Photos from the image-classification dataset "Match" in the GitHub repository ROMOHHR/LeatherTextureMatcher. Its 40 classes are: leather texture B 1, leather texture B 2, leather texture B 3, leather texture B 4, leather texture M 1, leather texture M 10, leather texture M 2, leather texture M 3, leather texture M 4, leather texture M 5, leather texture M 6, leather texture M 7, leather texture M 8, leather texture M 9, leather texture S 1, leather texture S 10, leather texture S 11, leather texture S 12, leather texture S 13, leather texture S 14, leather texture S 15, leather texture S 16, leather texture S 17, leather texture S 18, leather texture S 19, leather texture S 2, leather texture S 20, leather texture S 21, leather texture S 22, leather texture S 23, leather texture S 24, leather texture S 25, leather texture S 26, leather texture S 3, leather texture S 4, leather texture S 5, leather texture S 6, leather texture S 7, leather texture S 8, leather texture S 9.

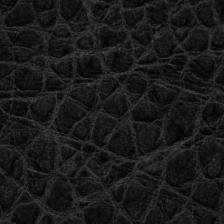
Label: leather texture M 8

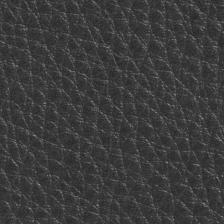
Label: leather texture M 4

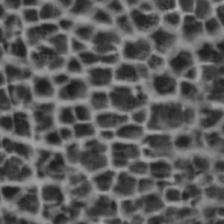
Label: leather texture S 14

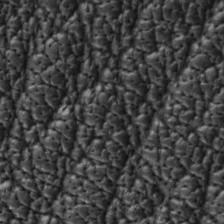
Label: leather texture M 10

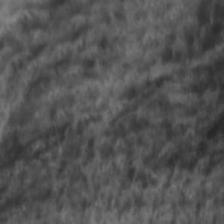
Label: leather texture S 8

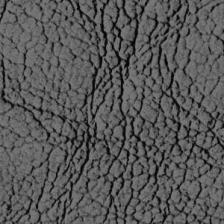
Label: leather texture S 19
